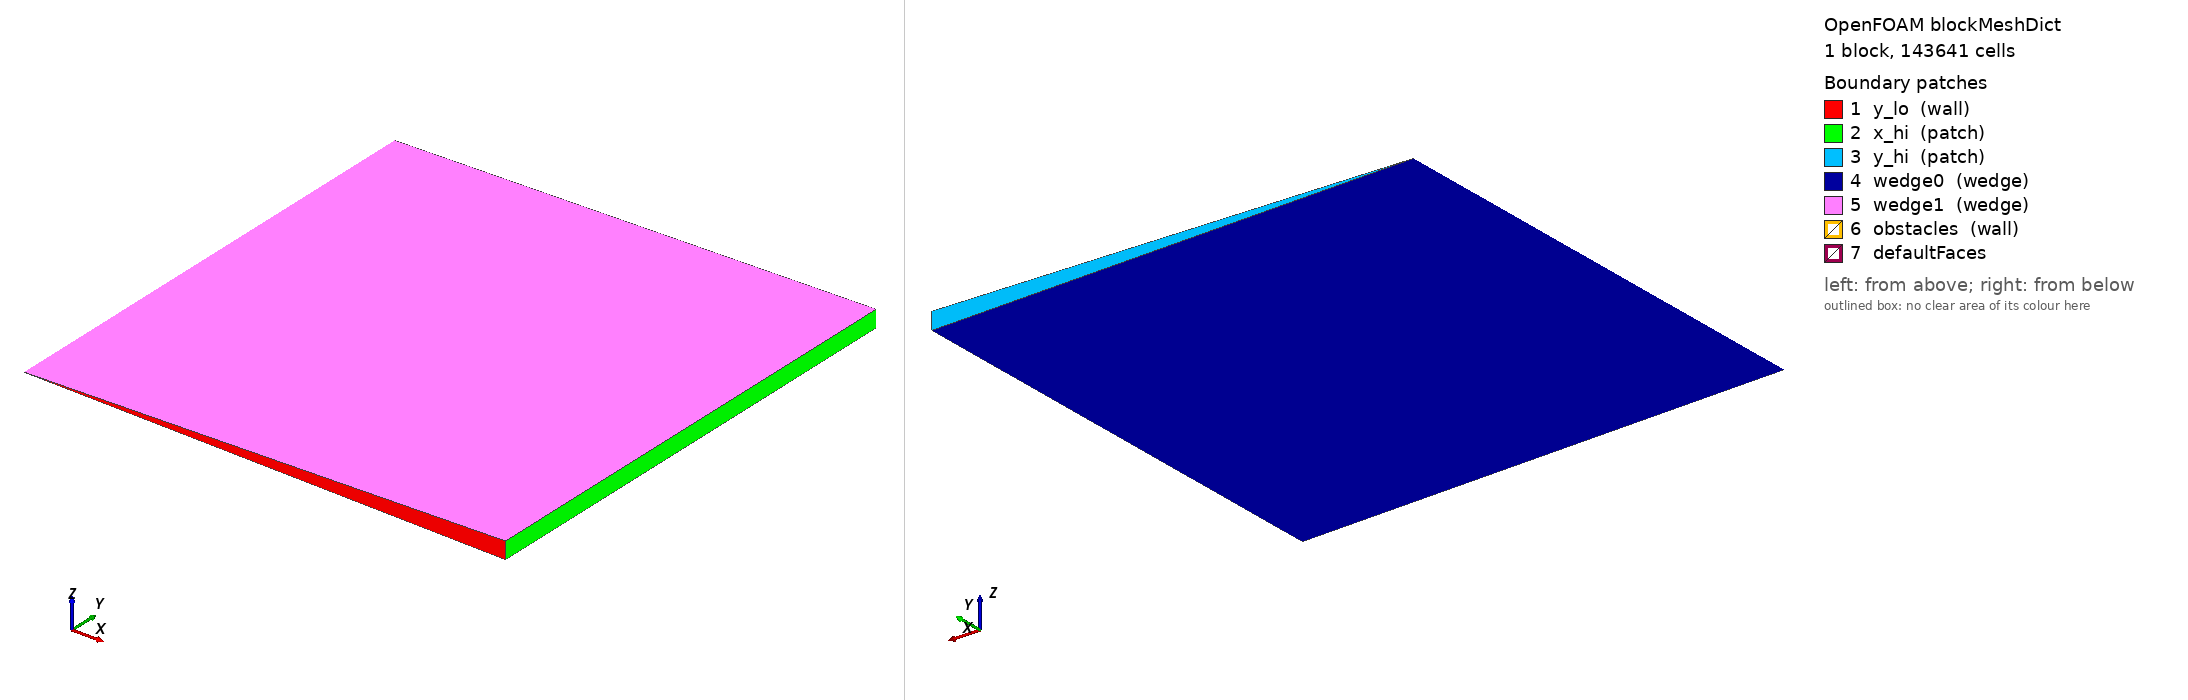

OpenFOAM case: the mesh blockMesh builds from blockMeshDict, 1 block(s), 143641 cells. Boundary patches (legend numbers): 1 y_lo (wall), 2 x_hi (patch), 3 y_hi (patch), 4 wedge0 (wedge), 5 wedge1 (wedge), 6 obstacles (wall), 7 defaultFaces. Left view from above one corner, right view from below the opposite corner. Boundary conditions: 4 field file(s) under 0/; 4 of 7 drawn patches have an entry in a shipped field file.

=== system/blockMeshDict ===
FoamFile
{
    version     2.0;
    format      ascii;
    class       dictionary;
    object      blockMeshDict;
}
// * * * * * * * * * * * * * * * * * * * * * * * * * * * * * * * * * * * * * //

convertToMeters 1;
vertices
(
    (0 0 0)
    (3.994946652 0 -0.0697320532)
    (3.994946652 3.995555195 -0.0697320532)
    (0 3.995555195 0)
    (3.994946652 0 0.0697320532)
    (3.994946652 3.995555195 0.0697320532)
);
blocks
(
    hex (0 1 2 3 0 4 5 3) (379 379 1) simpleGrading (1 1 1)
);
edges           ( );
boundary
(
    y_lo
    {
        type            wall;
        faces
        (
            (0 1 4 0)
        );
    }
    x_hi
    {
        type            patch;
        faces
        (
            (1 2 5 4)
        );
    }
    y_hi
    {
        type            patch;
        faces
        (
            (3 2 5 3)
        );
    }
    wedge0
    {
        type            wedge;
        faces
        (
            (0 1 2 3)
        );
    }
    wedge1
    {
        type            wedge;
        faces
        (
            (0 4 5 3)
        );
    }
    obstacles
    {
        type            wall;
        faces ();
    }
);
mergePatchPairs ( );

// ************************************************************************* //


=== system/controlDict ===
FoamFile
{
    version     2.0;
    format      ascii;
    class       dictionary;
    location    "system";
    object      controlDict;
}
// * * * * * * * * * * * * * * * * * * * * * * * * * * * * * * * * * * * * * //

application     blastFoam;
startFrom       startTime;
startTime       0;
stopAt          endTime;
endTime         0.1175454199;
deltaT          1e-7;
writeControl    adjustableRunTime;
writeInterval   4.132456168e-05;
cycleWrite      0;
writeFormat     binary;
writePrecision  6;
writeCompression off;
timeFormat      general;
timePrecision   8;
runTimeModifiable true;
adjustTimeStep  yes;
maxCo           0.4;
maxDeltaT       1;
OptimisationSwitches
{
    fileModificationChecking timeStampMaster;
    fileModificationSkew 1;
}
functions
{
    impulse
    {
        type            impulse;
        libs            ("libblastFunctionObjects.so");
        writeControl    writeTime;
        pName           p;
        pRef            101325;
    }
    pMax
    {
        type            fieldMinMax;
        libs            ("libblastFunctionObjects.so");
        writeControl    writeTime;
        fields (p);
        minMax          max;
    }
    liveSlice
    {
        type            surfaces;
        libs            ("libsampling.so");
        writeControl    timeStep;
        writeInterval   5;
        surfaceFormat   raw;
        interpolationScheme cell;
        fields (p);
        surfaces
        (
            slice
            {
                type            plane;
                planeType       pointAndNormal;
                pointAndNormalDict
                {
                    point (0 0 0);
                    normal (0 0 1);
                }
                interpolate     no;
                triangulate     no;
            }
        );
    }
    gauges
    {
        type            blastProbes;
        writeControl    timeStep;
        writeInterval   1;
        adjustLocations yes;
        append          yes;
        probeLocations
        (
            (1 1 0)
        );
        fields (p U rho);
    }
}

// ************************************************************************* //


=== 0/T ===
FoamFile
{
    version     2.0;
    format      ascii;
    class       volScalarField;
    object      T;
}
// * * * * * * * * * * * * * * * * * * * * * * * * * * * * * * * * * * * * * //

dimensions      [0 0 0 1 0 0 0];
internalField   uniform 288.0023876;
boundaryField
{
    x_hi
    {
        type            zeroGradient;
    }
    y_lo
    {
        type            zeroGradient;
    }
    y_hi
    {
        type            zeroGradient;
    }
    wedge
    {
        type            wedge;
    }
    obstacles
    {
        type            zeroGradient;
    }
}

// ************************************************************************* //


=== 0/U ===
FoamFile
{
    version     2.0;
    format      ascii;
    class       volVectorField;
    object      U;
}
// * * * * * * * * * * * * * * * * * * * * * * * * * * * * * * * * * * * * * //

dimensions      [0 1 -1 0 0 0 0];
internalField   uniform (0 0 0);
boundaryField
{
    x_hi
    {
        type            zeroGradient;
    }
    y_lo
    {
        type            slip;
    }
    y_hi
    {
        type            zeroGradient;
    }
    wedge
    {
        type            wedge;
    }
    obstacles
    {
        type            slip;
    }
}

// ************************************************************************* //


=== 0/p ===
FoamFile
{
    version     2.0;
    format      ascii;
    class       volScalarField;
    object      p;
}
// * * * * * * * * * * * * * * * * * * * * * * * * * * * * * * * * * * * * * //

dimensions      [1 -1 -2 0 0 0 0];
internalField   uniform 101325;
boundaryField
{
    x_hi
    {
        type            pressureWaveTransmissive;
        value           $internalField;
    }
    y_lo
    {
        type            zeroGradient;
    }
    y_hi
    {
        type            pressureWaveTransmissive;
        value           $internalField;
    }
    wedge
    {
        type            wedge;
    }
    obstacles
    {
        type            zeroGradient;
    }
}

// ************************************************************************* //


=== 0/rho.air ===
FoamFile
{
    version     2.0;
    format      ascii;
    class       volScalarField;
    object      rho.air;
}
// * * * * * * * * * * * * * * * * * * * * * * * * * * * * * * * * * * * * * //

dimensions      [1 -3 0 0 0 0 0];
internalField   uniform 1.225;
boundaryField
{
    x_hi
    {
        type            zeroGradient;
    }
    y_lo
    {
        type            zeroGradient;
    }
    y_hi
    {
        type            zeroGradient;
    }
    wedge
    {
        type            wedge;
    }
    obstacles
    {
        type            zeroGradient;
    }
}

// ************************************************************************* //
